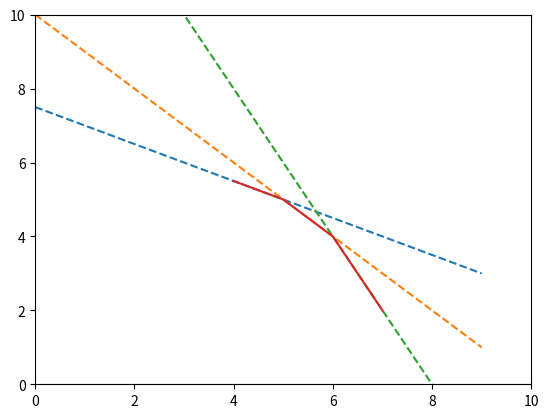

Here is the Python script that generated this plot:
import matplotlib.pyplot as plt

sources=[(4,5.5),(5,5),(6,4),(7,2)]
print(sources)
xx=[]
yy=[]
for point in sources:
    xx.append(point[0])
    yy.append(point[1])

def plotFcn(k,b):
    x=[i for i in range(10)]
    y=[k*i+b for i in x]
    plt.plot(x,y,'--')
def getKB(p0,p1):
    k=(p1[1]-p0[1])/(p1[0]-p0[0])
    b=p0[1]-p0[0]*k
    print(k,b)
    return [k,b]
Fcn=[]

for num in range(len(sources)-1):
    Fcn.append(getKB(sources[num],sources[num+1]))
    plotFcn(Fcn[num][0],Fcn[num][1])
# Fcn.append(getKB(sources[0],sources[1]))
# plotFcn(Fcn[0][0],Fcn[0][1])

# Fcn.append(getKB(sources[1],sources[2]))
# plotFcn(Fcn[1][0],Fcn[1][1])
def shineKB(Fcn):
    shine=Fcn[1][0]/Fcn[0][0]
    newS=Fcn[0][0]/shine
    return newS


shineKB(Fcn)
plt.plot(xx,yy)
plt.axis([0,10,0,10])
plt.show()